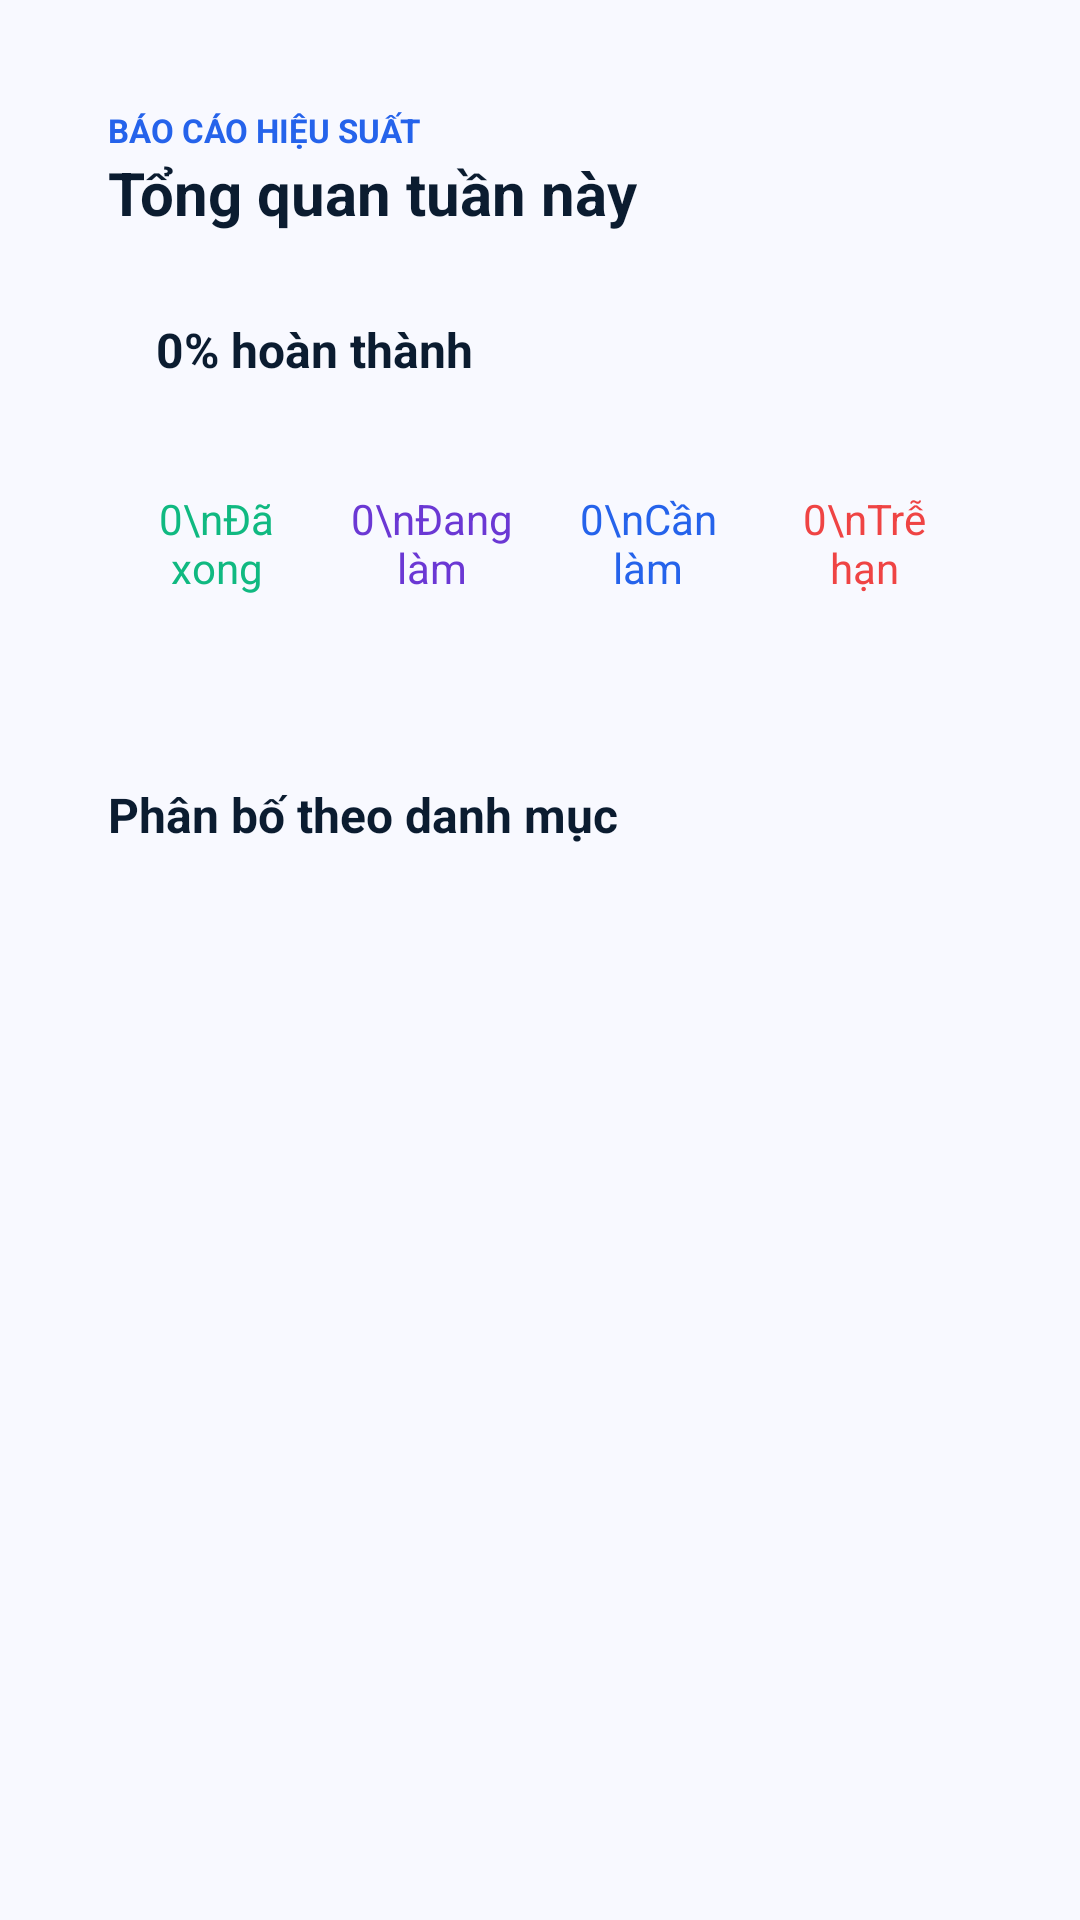

Write the Android layout XML for this screen, with the resource values it uses.
<!-- AndroidManifest.xml: application theme Theme.ToDoAndroid -->
<!-- res/layout/fragment_statistics.xml -->
<?xml version="1.0" encoding="utf-8"?>
<androidx.core.widget.NestedScrollView xmlns:android="http://schemas.android.com/apk/res/android"
    android:layout_width="match_parent"
    android:layout_height="match_parent"
    android:background="@color/surface"
    android:clipToPadding="false"
    android:paddingBottom="100dp">

    <LinearLayout
        android:layout_width="match_parent"
        android:layout_height="wrap_content"
        android:orientation="vertical"
        android:padding="16dp">

        <LinearLayout
            android:layout_width="match_parent"
            android:layout_height="wrap_content"
            android:background="@drawable/bg_card_white"
            android:orientation="vertical"
            android:padding="20dp">

            <TextView
                android:layout_width="wrap_content"
                android:layout_height="wrap_content"
                android:text="Báo cáo hiệu suất"
                android:textAllCaps="true"
                android:textColor="@color/primary"
                android:textSize="11sp"
                android:textStyle="bold" />

            <TextView
                android:layout_width="wrap_content"
                android:layout_height="wrap_content"
                android:text="Tổng quan tuần này"
                android:textColor="@color/on_surface"
                android:textSize="20sp"
                android:textStyle="bold" />

            <TextView
                android:id="@+id/tvRate"
                android:layout_width="match_parent"
                android:layout_height="wrap_content"
                android:layout_marginTop="12dp"
                android:background="@drawable/bg_card_low"
                android:padding="16dp"
                android:text="0% hoàn thành"
                android:textColor="@color/on_surface"
                android:textSize="16sp"
                android:textStyle="bold" />

            <LinearLayout
                android:layout_width="match_parent"
                android:layout_height="wrap_content"
                android:layout_marginTop="12dp"
                android:orientation="horizontal">

                <TextView
                    android:id="@+id/tvStatDone"
                    android:layout_width="0dp"
                    android:layout_height="wrap_content"
                    android:layout_weight="1"
                    android:gravity="center"
                    android:padding="8dp"
                    android:text="0\nĐã xong"
                    android:textColor="@color/tertiary" />

                <TextView
                    android:id="@+id/tvStatDoing"
                    android:layout_width="0dp"
                    android:layout_height="wrap_content"
                    android:layout_weight="1"
                    android:gravity="center"
                    android:padding="8dp"
                    android:text="0\nĐang làm"
                    android:textColor="@color/secondary" />

                <TextView
                    android:id="@+id/tvStatTodo"
                    android:layout_width="0dp"
                    android:layout_height="wrap_content"
                    android:layout_weight="1"
                    android:gravity="center"
                    android:padding="8dp"
                    android:text="0\nCần làm"
                    android:textColor="@color/primary" />

                <TextView
                    android:id="@+id/tvStatOverdue"
                    android:layout_width="0dp"
                    android:layout_height="wrap_content"
                    android:layout_weight="1"
                    android:gravity="center"
                    android:padding="8dp"
                    android:text="0\nTrễ hạn"
                    android:textColor="@color/error" />
            </LinearLayout>
        </LinearLayout>

        <LinearLayout
            android:layout_width="match_parent"
            android:layout_height="wrap_content"
            android:layout_marginTop="14dp"
            android:background="@drawable/bg_card_white"
            android:orientation="vertical"
            android:padding="20dp">

            <TextView
                android:layout_width="wrap_content"
                android:layout_height="wrap_content"
                android:text="Phân bố theo danh mục"
                android:textColor="@color/on_surface"
                android:textSize="16sp"
                android:textStyle="bold" />

            <TextView
                android:id="@+id/tvCategoryBreakdown"
                android:layout_width="match_parent"
                android:layout_height="wrap_content"
                android:layout_marginTop="12dp"
                android:lineSpacingExtra="6dp"
                android:textColor="@color/on_surface"
                android:textSize="13sp" />
        </LinearLayout>
    </LinearLayout>
</androidx.core.widget.NestedScrollView>
<!-- resources referenced by this layout -->
<resources>
  <color name="error">#EF4444</color>
  <color name="on_surface">#0B1C30</color>
  <color name="primary">#2563EB</color>
  <color name="secondary">#6B38D4</color>
  <color name="surface">#F8F9FF</color>
  <color name="tertiary">#10B981</color>
  <style name="Theme.ToDoAndroid" parent="Base.Theme.ToDoAndroid">
          <item name="bottomSheetDialogTheme">@style/ThemeOverlay.ToDo.BottomSheetDialog</item>
      </style>
  <style name="Base.Theme.ToDoAndroid" parent="Theme.Material3.DayNight.NoActionBar">
          <item name="colorPrimary">@color/primary</item>
          <item name="colorPrimaryContainer">@color/primary_container</item>
          <item name="colorSecondary">@color/secondary</item>
          <item name="colorError">@color/error</item>
          <item name="android:colorBackground">@color/surface</item>
          <item name="android:statusBarColor">@android:color/transparent</item>
          <item name="android:navigationBarColor">@android:color/transparent</item>
          <item name="android:windowLightStatusBar">true</item>
          <item name="android:windowBackground">@color/surface</item>
      </style>
  <style name="ThemeOverlay.ToDo.BottomSheetDialog" parent="ThemeOverlay.Material3.BottomSheetDialog">
          <item name="bottomSheetStyle">@style/Widget.ToDo.BottomSheet.Modal</item>
          <item name="android:windowIsFloating">false</item>
          <item name="android:navigationBarColor">@color/card_bg</item>
          <item name="android:statusBarColor">@android:color/transparent</item>
      </style>
  <color name="primary_container">#2563EB</color>
  <style name="Widget.ToDo.BottomSheet.Modal" parent="Widget.Material3.BottomSheet.Modal">
          <item name="backgroundTint">@android:color/transparent</item>
          <item name="shapeAppearance">@null</item>
          <item name="shapeAppearanceOverlay">@null</item>
      </style>
  <color name="card_bg">#FFFFFFFF</color>
</resources>
